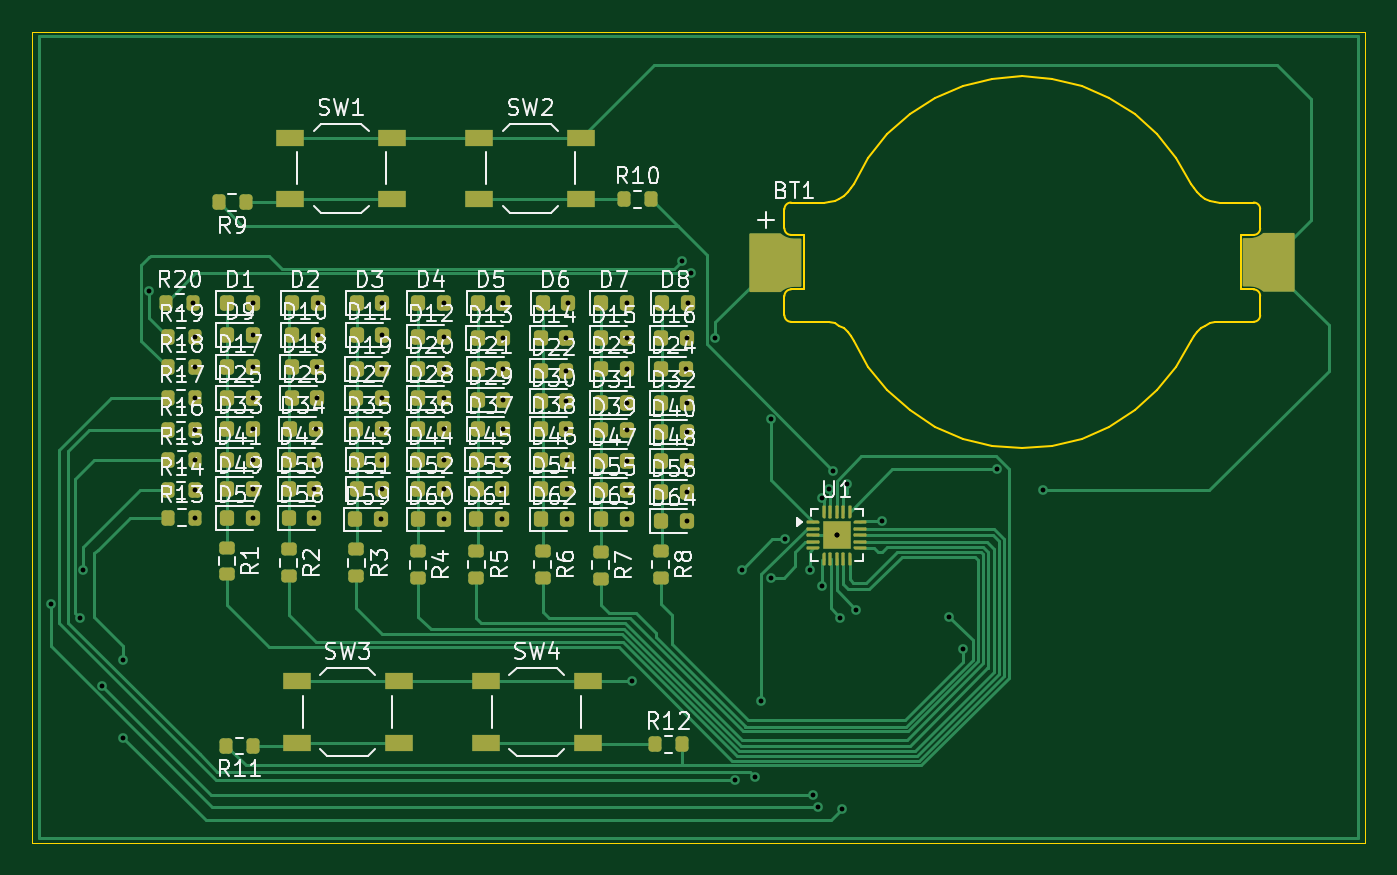
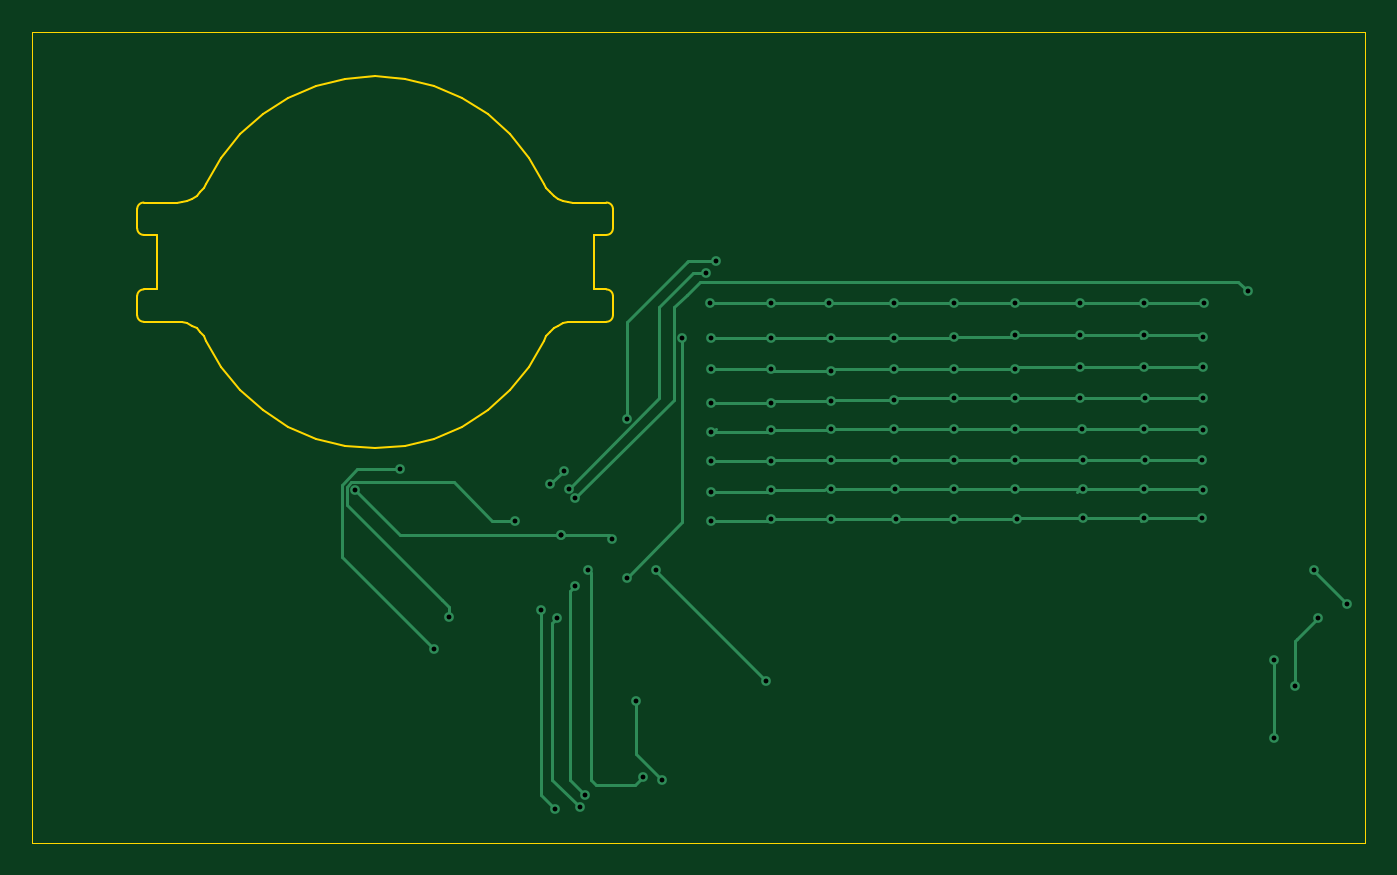
Circuit board: 11 layer files. Board 82.4 x 50.1 mm.
- bottom_copper: Card-B_Cu.gbr (12332 bytes)
- bottom_mask: Card-B_Mask.gbr (467 bytes)
- paste: Card-B_Paste.gbr (462 bytes)
- bottom_silk: Card-B_Silkscreen.gbr (463 bytes)
- outline: Card-Edge_Cuts.gbr (5009 bytes)
- top_copper: Card-F_Cu.gbr (36097 bytes)
- top_mask: Card-F_Mask.gbr (12739 bytes)
- paste: Card-F_Paste.gbr (12892 bytes)
- top_silk: Card-F_Silkscreen.gbr (172308 bytes)
- drill: Card-NPTH.drl (281 bytes)
- drill: Card-PTH.drl (2007 bytes)

=== bottom_copper: Card-B_Cu.gbr (12332 bytes, source omitted) ===
=== bottom_mask: Card-B_Mask.gbr ===
%TF.GenerationSoftware,KiCad,Pcbnew,9.0.7*%
%TF.CreationDate,2026-05-05T17:37:21-07:00*%
%TF.ProjectId,Card,43617264-2e6b-4696-9361-645f70636258,rev?*%
%TF.SameCoordinates,Original*%
%TF.FileFunction,Soldermask,Bot*%
%TF.FilePolarity,Negative*%
%FSLAX46Y46*%
G04 Gerber Fmt 4.6, Leading zero omitted, Abs format (unit mm)*
G04 Created by KiCad (PCBNEW 9.0.7) date 2026-05-05 17:37:21*
%MOMM*%
%LPD*%
G01*
G04 APERTURE LIST*
G04 APERTURE END LIST*
M02*

=== paste: Card-B_Paste.gbr ===
%TF.GenerationSoftware,KiCad,Pcbnew,9.0.7*%
%TF.CreationDate,2026-05-05T17:37:21-07:00*%
%TF.ProjectId,Card,43617264-2e6b-4696-9361-645f70636258,rev?*%
%TF.SameCoordinates,Original*%
%TF.FileFunction,Paste,Bot*%
%TF.FilePolarity,Positive*%
%FSLAX46Y46*%
G04 Gerber Fmt 4.6, Leading zero omitted, Abs format (unit mm)*
G04 Created by KiCad (PCBNEW 9.0.7) date 2026-05-05 17:37:21*
%MOMM*%
%LPD*%
G01*
G04 APERTURE LIST*
G04 APERTURE END LIST*
M02*

=== bottom_silk: Card-B_Silkscreen.gbr ===
%TF.GenerationSoftware,KiCad,Pcbnew,9.0.7*%
%TF.CreationDate,2026-05-05T17:37:21-07:00*%
%TF.ProjectId,Card,43617264-2e6b-4696-9361-645f70636258,rev?*%
%TF.SameCoordinates,Original*%
%TF.FileFunction,Legend,Bot*%
%TF.FilePolarity,Positive*%
%FSLAX46Y46*%
G04 Gerber Fmt 4.6, Leading zero omitted, Abs format (unit mm)*
G04 Created by KiCad (PCBNEW 9.0.7) date 2026-05-05 17:37:21*
%MOMM*%
%LPD*%
G01*
G04 APERTURE LIST*
G04 APERTURE END LIST*
M02*

=== outline: Card-Edge_Cuts.gbr ===
%TF.GenerationSoftware,KiCad,Pcbnew,9.0.7*%
%TF.CreationDate,2026-05-05T17:37:21-07:00*%
%TF.ProjectId,Card,43617264-2e6b-4696-9361-645f70636258,rev?*%
%TF.SameCoordinates,Original*%
%TF.FileFunction,Profile,NP*%
%FSLAX46Y46*%
G04 Gerber Fmt 4.6, Leading zero omitted, Abs format (unit mm)*
G04 Created by KiCad (PCBNEW 9.0.7) date 2026-05-05 17:37:21*
%MOMM*%
%LPD*%
G01*
G04 APERTURE LIST*
%TA.AperFunction,Profile*%
%ADD10C,0.050000*%
%TD*%
%TA.AperFunction,Profile*%
%ADD11C,0.100000*%
%TD*%
G04 APERTURE END LIST*
D10*
X101675000Y-77950000D02*
X184025000Y-77950000D01*
X184025000Y-128075000D01*
X101675000Y-128075000D01*
X101675000Y-77950000D01*
D11*
%TO.C,BT1*%
X148150000Y-90114950D02*
X148150000Y-88915000D01*
X148150000Y-95484899D02*
X148150000Y-94284949D01*
X148550000Y-88515000D02*
X150605379Y-88515000D01*
X148550000Y-93884949D02*
X149350000Y-93884949D01*
X149350000Y-90514950D02*
X148550000Y-90514950D01*
X149350000Y-93884949D02*
X149350000Y-90514950D01*
X150605379Y-88515000D02*
X150928563Y-88488715D01*
X150605379Y-95884999D02*
X148550000Y-95884899D01*
X150928563Y-88488715D02*
X151243253Y-88410552D01*
X150928563Y-95911284D02*
X150605379Y-95884999D01*
X151243253Y-88410552D02*
X151541176Y-88282565D01*
X151243253Y-95989447D02*
X150928563Y-95911284D01*
X151541176Y-88282565D02*
X151814502Y-88108117D01*
X151541176Y-96117434D02*
X151243253Y-95989447D01*
X151814502Y-88108117D02*
X152056046Y-87891795D01*
X151814502Y-96291882D02*
X151541176Y-96117434D01*
X152056046Y-87891795D02*
X152259460Y-87639284D01*
X152056046Y-96508204D02*
X151814502Y-96291882D01*
X152259460Y-87639284D02*
X152419397Y-87357222D01*
X152259460Y-96760715D02*
X152056046Y-96508204D01*
X152419397Y-87357222D02*
X153339034Y-85735364D01*
X152419397Y-97042777D02*
X152259460Y-96760715D01*
X153339034Y-85735364D02*
X154508665Y-84283428D01*
X153339034Y-98664635D02*
X152419397Y-97042777D01*
X154508665Y-84283428D02*
X155897546Y-83039576D01*
X154508665Y-100116571D02*
X153339034Y-98664635D01*
X155897546Y-83039576D02*
X157469170Y-82036504D01*
X155897546Y-101360423D02*
X154508665Y-100116571D01*
X157469170Y-82036504D02*
X159182227Y-81300576D01*
X157469170Y-102363495D02*
X155897546Y-101360423D01*
X159182227Y-81300576D02*
X160991692Y-80851137D01*
X159182227Y-103099423D02*
X157469170Y-102363495D01*
X160991692Y-80851137D02*
X162850000Y-80700000D01*
X160991692Y-103548862D02*
X159182227Y-103099423D01*
X162850000Y-80700000D02*
X164708309Y-80851137D01*
X162850000Y-103699999D02*
X160991692Y-103548862D01*
X164708309Y-80851137D02*
X166517774Y-81300576D01*
X164708309Y-103548862D02*
X162850000Y-103699999D01*
X166517774Y-81300576D02*
X168230831Y-82036504D01*
X166517774Y-103099423D02*
X164708309Y-103548862D01*
X168230831Y-82036504D02*
X169802455Y-83039576D01*
X168230831Y-102363495D02*
X166517774Y-103099423D01*
X169802455Y-83039576D02*
X171191336Y-84283428D01*
X169802455Y-101360423D02*
X168230831Y-102363495D01*
X171191336Y-84283428D02*
X172360967Y-85735364D01*
X171191336Y-100116571D02*
X169802455Y-101360423D01*
X172360967Y-85735364D02*
X173280604Y-87357222D01*
X172360967Y-98664635D02*
X171191336Y-100116571D01*
X173280604Y-87357222D02*
X173440541Y-87639284D01*
X173280604Y-97042777D02*
X172360967Y-98664635D01*
X173440541Y-87639284D02*
X173643955Y-87891795D01*
X173440541Y-96760715D02*
X173280604Y-97042777D01*
X173643955Y-87891795D02*
X173885499Y-88108117D01*
X173643955Y-96508204D02*
X173440541Y-96760715D01*
X173885499Y-88108117D02*
X174158825Y-88282565D01*
X173885499Y-96291882D02*
X173643955Y-96508204D01*
X174158825Y-88282565D02*
X174456748Y-88410552D01*
X174158825Y-96117434D02*
X173885499Y-96291882D01*
X174456748Y-88410552D02*
X174771438Y-88488715D01*
X174456748Y-95989447D02*
X174158825Y-96117434D01*
X174771438Y-88488715D02*
X175094622Y-88515000D01*
X174771438Y-95911284D02*
X174456748Y-95989447D01*
X175094622Y-88515000D02*
X177150000Y-88515000D01*
X175094622Y-95884999D02*
X174771438Y-95911284D01*
X176350000Y-90514950D02*
X176350000Y-93884949D01*
X176350000Y-93884949D02*
X177150000Y-93885050D01*
X177150000Y-90514950D02*
X176350000Y-90514950D01*
X177150000Y-95882793D02*
X175094622Y-95884999D01*
X177550000Y-88915000D02*
X177550000Y-90114950D01*
X177550000Y-94282843D02*
X177550000Y-95482793D01*
X148150000Y-88915000D02*
G75*
G02*
X148550000Y-88515000I399999J1D01*
G01*
X148150000Y-94284949D02*
G75*
G02*
X148550000Y-93884949I399999J1D01*
G01*
X148550000Y-90514950D02*
G75*
G02*
X148150000Y-90114950I-1J399999D01*
G01*
X148550000Y-95884899D02*
G75*
G02*
X148150000Y-95484899I-1J399999D01*
G01*
X177150000Y-88515000D02*
G75*
G02*
X177550000Y-88915000I0J-400000D01*
G01*
X177150000Y-93885050D02*
G75*
G02*
X177549950Y-94285050I0J-399950D01*
G01*
X177550000Y-90114950D02*
G75*
G02*
X177150000Y-90514950I-400000J0D01*
G01*
X177550000Y-95482793D02*
G75*
G02*
X177150000Y-95882800I-400000J-7D01*
G01*
%TD*%
M02*

=== top_copper: Card-F_Cu.gbr (36097 bytes, source omitted) ===
=== top_mask: Card-F_Mask.gbr (12739 bytes, source omitted) ===
=== paste: Card-F_Paste.gbr (12892 bytes, source omitted) ===
=== top_silk: Card-F_Silkscreen.gbr (172308 bytes, source omitted) ===
=== drill: Card-NPTH.drl ===
M48
; DRILL file {KiCad 9.0.7} date 2026-05-05T17:37:33-0700
; FORMAT={-:-/ absolute / metric / decimal}
; #@! TF.CreationDate,2026-05-05T17:37:33-07:00
; #@! TF.GenerationSoftware,Kicad,Pcbnew,9.0.7
; #@! TF.FileFunction,NonPlated,1,2,NPTH
FMAT,2
METRIC
%
G90
G05
M30

=== drill: Card-PTH.drl ===
M48
; DRILL file {KiCad 9.0.7} date 2026-05-05T17:37:33-0700
; FORMAT={-:-/ absolute / metric / decimal}
; #@! TF.CreationDate,2026-05-05T17:37:33-07:00
; #@! TF.GenerationSoftware,Kicad,Pcbnew,9.0.7
; #@! TF.FileFunction,Plated,1,2,PTH
FMAT,2
METRIC
; #@! TA.AperFunction,Plated,PTH,ViaDrill
T1C0.300
%
G90
G05
T1
X102.8Y-113.3
X104.6Y-114.2
X104.8Y-111.2
X106.0Y-118.4
X107.3Y-116.8
X107.3Y-121.6
X108.9Y-94.0
X111.6Y-94.7
X111.7Y-96.8
X111.7Y-98.7
X111.7Y-100.6
X111.7Y-102.6
X111.7Y-106.3
X111.725Y-104.4
X111.725Y-108.0
X115.275Y-100.6
X115.287Y-104.4
X115.3Y-94.7
X115.3Y-96.7
X115.3Y-98.7
X115.3Y-102.5
X115.3Y-106.2
X115.3Y-108.0
X119.1Y-104.4
X119.1Y-106.2
X119.1Y-108.0
X119.175Y-102.5
X119.275Y-98.7
X119.275Y-100.6
X119.3Y-94.7
X119.3Y-96.7
X123.2Y-108.1
X123.275Y-100.6
X123.275Y-102.5
X123.287Y-98.8
X123.3Y-94.7
X123.3Y-96.7
X123.3Y-104.4
X123.3Y-106.2
X127.087Y-94.7
X127.1Y-96.8
X127.1Y-98.8
X127.1Y-100.6
X127.1Y-102.5
X127.1Y-104.4
X127.1Y-106.2
X127.1Y-108.1
X130.675Y-108.1
X130.7Y-104.4
X130.7Y-106.2
X130.762Y-96.9
X130.775Y-94.7
X130.775Y-98.8
X130.775Y-100.7
X130.775Y-102.5
X134.675Y-96.9
X134.675Y-98.9
X134.675Y-100.8
X134.675Y-102.5
X134.7Y-104.4
X134.7Y-106.2
X134.7Y-108.1
X134.775Y-94.7
X138.4Y-94.7
X138.4Y-96.9
X138.4Y-98.8
X138.4Y-100.9
X138.4Y-102.6
X138.4Y-104.5
X138.4Y-106.3
X138.4Y-108.1
X138.7Y-118.1
X141.8Y-92.1
X142.075Y-98.8
X142.1Y-96.9
X142.1Y-100.9
X142.1Y-102.7
X142.1Y-104.5
X142.1Y-106.4
X142.1Y-108.2
X142.175Y-94.7
X142.4Y-92.9
X143.876Y-96.9
X145.1Y-124.2
X145.5Y-111.2
X146.3Y-124.0
X146.7Y-119.3
X147.296Y-101.904
X147.3Y-111.7
X148.196Y-109.296
X149.7Y-111.2
X149.9Y-125.1
X150.2Y-125.9
X150.475Y-106.8
X150.5Y-112.2
X150.875Y-106.2
X151.176Y-105.076
X151.375Y-109.075
X151.375Y-109.075
X151.6Y-114.2
X151.7Y-126.0
X152.024Y-105.924
X152.6Y-113.7
X154.2Y-108.175
X158.3Y-114.1
X159.2Y-116.1
X161.296Y-105.004
X164.1Y-106.3
M30
